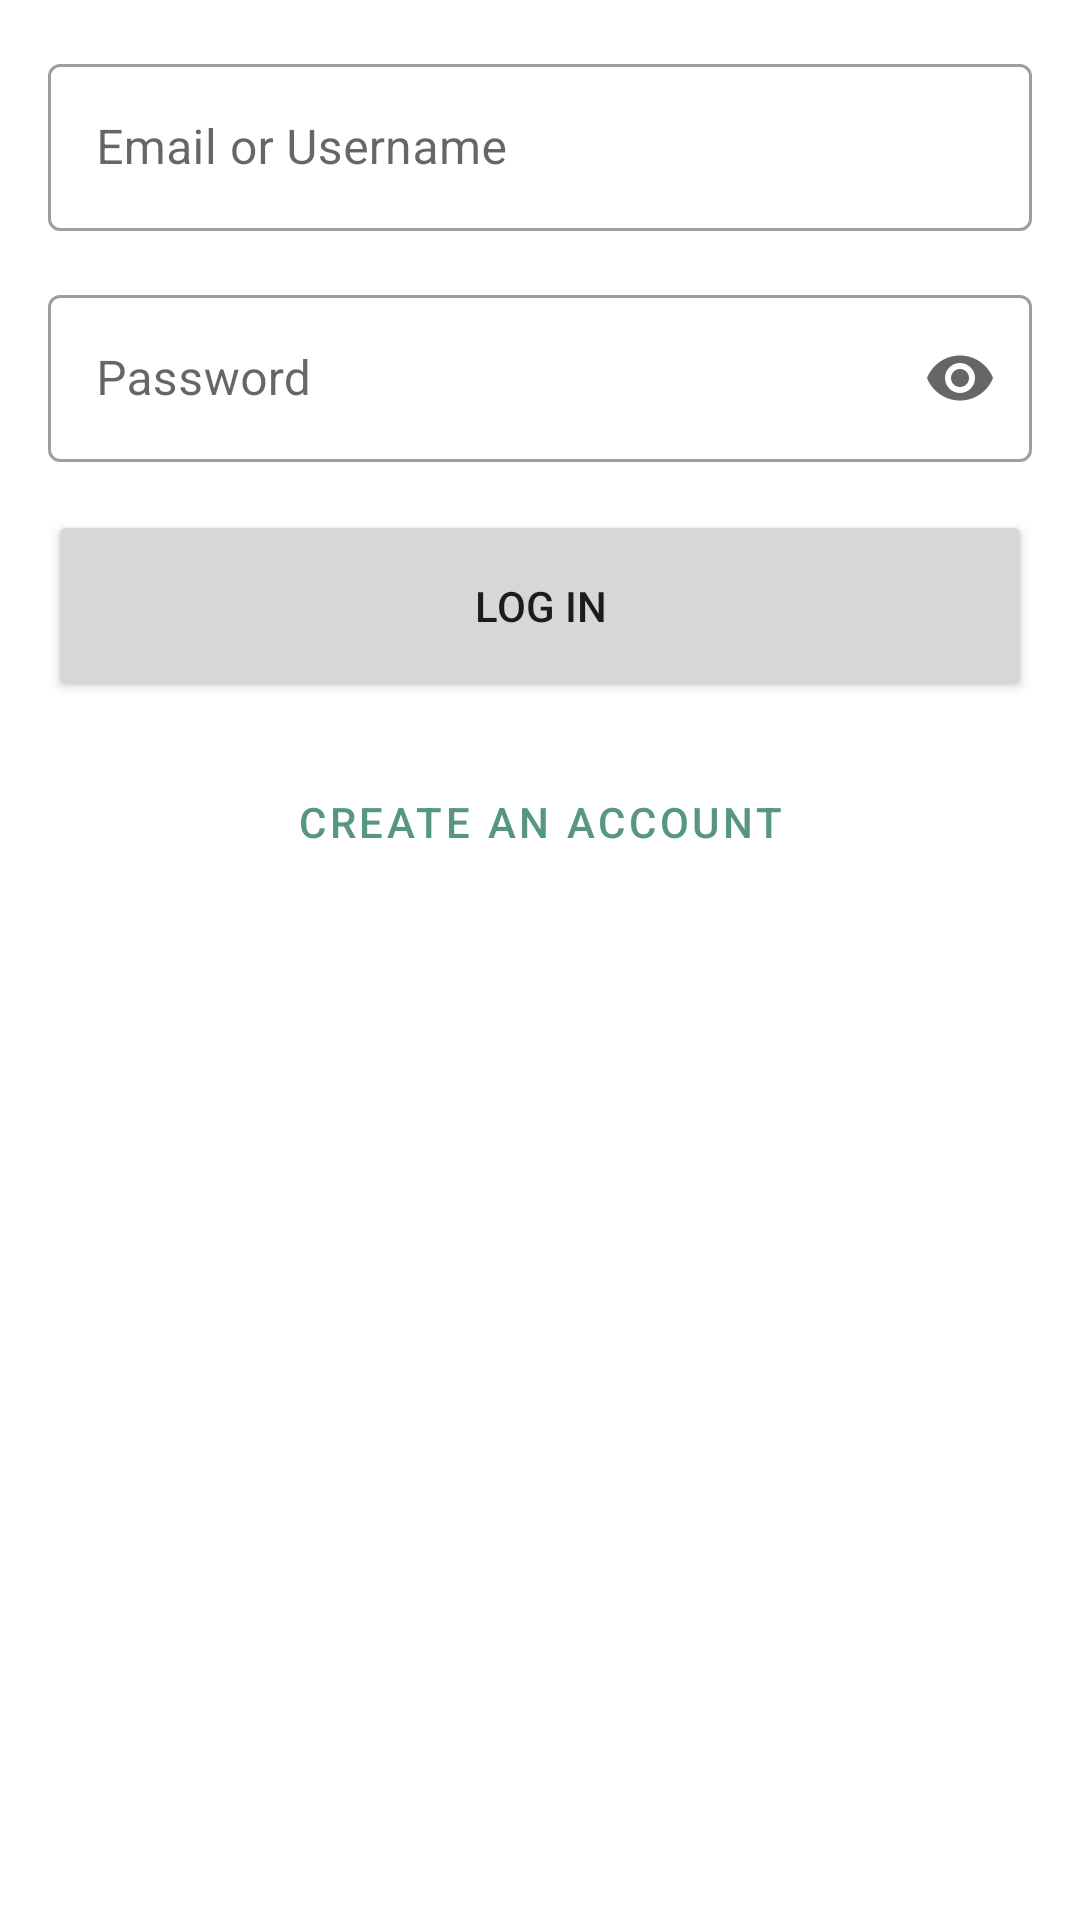

This screen was rendered from an Android layout file. Write that file and the resources it references.
<!-- AndroidManifest.xml: application theme Theme.SucculentShop -->
<!-- res/layout/activity_login.xml -->
<?xml version="1.0" encoding="utf-8"?>
<LinearLayout xmlns:android="http://schemas.android.com/apk/res/android"
    xmlns:app="http://schemas.android.com/apk/res-auto"
    xmlns:tools="http://schemas.android.com/tools"
    android:layout_width="match_parent"
    android:orientation="vertical"
    android:layout_height="match_parent"
    android:padding="16dp"
    tools:context=".LoginActivity">

    <com.google.android.material.textfield.TextInputLayout
        android:id="@+id/identifierInputLayout"
        style="@style/Widget.MaterialComponents.TextInputLayout.OutlinedBox"
        android:layout_width="match_parent"
        android:layout_height="wrap_content"
        android:layout_marginBottom="16dp"
        android:hint="@string/email_or_username">

        <com.google.android.material.textfield.TextInputEditText
            android:layout_width="match_parent"
            android:layout_height="wrap_content"
            android:inputType="textEmailAddress" />

    </com.google.android.material.textfield.TextInputLayout>

    <com.google.android.material.textfield.TextInputLayout
        android:id="@+id/passwordLayout"
        style="@style/Widget.MaterialComponents.TextInputLayout.OutlinedBox"
        android:layout_width="match_parent"
        android:layout_height="wrap_content"
        android:hint="@string/password"
        android:layout_marginBottom="16dp"
        app:endIconMode="password_toggle">


        <com.google.android.material.textfield.TextInputEditText
            android:layout_width="match_parent"
            android:layout_height="wrap_content"
            android:inputType="textPassword" />


    </com.google.android.material.textfield.TextInputLayout>

    <Button
        android:id="@+id/logInButton"
        android:layout_width="match_parent"
        android:layout_height="64dp"
        android:text="@string/log_in"
        android:layout_marginBottom="8dp" />

    <Button
        android:id="@+id/createAccountButton"
        android:layout_width="match_parent"
        android:layout_height="64dp"
        style="@style/Widget.MaterialComponents.Button.TextButton"
        android:text="@string/create_an_account"
        android:layout_marginBottom="16dp" />

</LinearLayout>
<!-- resources referenced by this layout -->
<resources>
  <string name="create_an_account">CREATE AN ACCOUNT</string>
  <string name="email_or_username">Email or Username</string>
  <string name="log_in">LOG IN</string>
  <string name="password">Password</string>
  <style name="Theme.SucculentShop" parent="Theme.MaterialComponents.DayNight.DarkActionBar">
          
          <item name="colorPrimary">@color/teal</item>
          <item name="colorPrimaryVariant">@color/dark_teal</item>
          <item name="colorOnPrimary">@color/white</item>
  
          
          <item name="android:statusBarColor" tools:targetApi="l">?attr/colorPrimaryVariant</item>
          
      </style>
  <color name="teal">#579683</color>
  <color name="dark_teal">#4A7E6F</color>
  <color name="white">#FFFFFFFF</color>
</resources>
